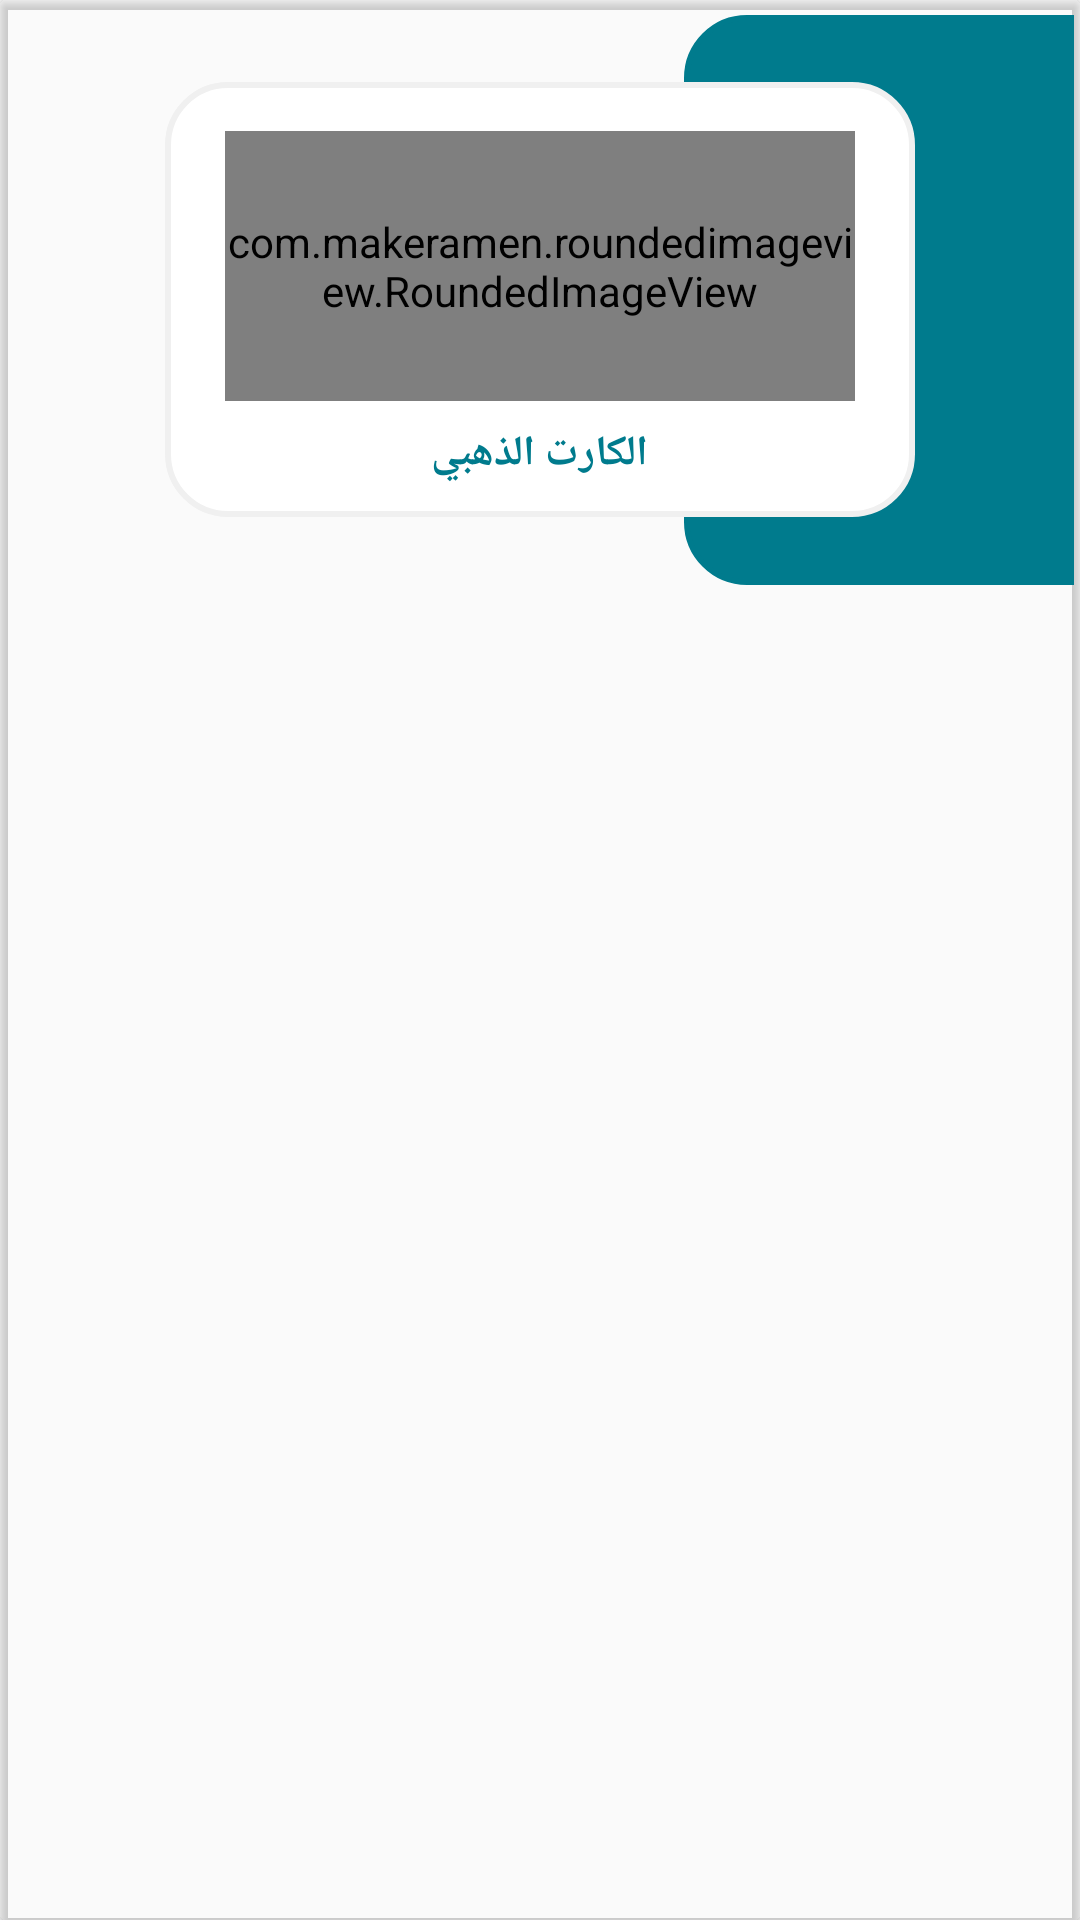

Layout XML and referenced resources for this Android screen:
<!-- AndroidManifest.xml: application theme AppTheme -->
<!-- res/layout/company_list_ar.xml -->
<?xml version="1.0" encoding="utf-8"?>
<androidx.cardview.widget.CardView xmlns:android="http://schemas.android.com/apk/res/android"
    xmlns:card_view="http://schemas.android.com/apk/res-auto"
    xmlns:tools="http://schemas.android.com/tools"
    android:layout_width="wrap_content"
    android:layout_height="wrap_content"
    xmlns:app="http://schemas.android.com/apk/res-auto"
    card_view:cardPreventCornerOverlap="false"
    android:layoutDirection="rtl"
    card_view:cardBackgroundColor="#00000000"
    android:orientation="horizontal">
    <RelativeLayout
        android:layout_width="wrap_content"
        android:layout_height="wrap_content"
        android:id="@+id/relativelayout2"
        >

        <RelativeLayout
            android:layout_width="match_parent"
            android:layout_height="200dp">
            <RelativeLayout
                android:layout_width="match_parent"
                android:layout_height="200dp"
                android:padding="2dp"

                >
                <ImageView
                    android:layout_width="130dp"
                    android:layout_centerVertical="true"
                    android:id="@+id/rec"
                    android:background="@drawable/rectangleblue"
                    android:layout_height="190dp" />

            </RelativeLayout>

            <RelativeLayout
                android:layout_width="250dp"
                android:gravity="center"
                android:layout_centerInParent="true"
                android:background="@drawable/backshape3"
                android:layout_height="145dp">
                <RelativeLayout
                    android:layout_width="match_parent"
                    android:layout_height="90dp"
                    android:layout_marginTop="30dp"


                    >


                </RelativeLayout>
                <com.makeramen.roundedimageview.RoundedImageView
                    android:id="@+id/image"
                    android:layout_width="match_parent"
                    android:layout_height="90dp"
                    android:src="@drawable/card"
                    android:scaleType="fitXY"
                    android:layout_marginLeft="20dp"
                    android:layout_marginTop="13dp"
                    android:layout_marginRight="20dp" />
                <TextView
                    android:layout_width="wrap_content"
                    android:layout_height="wrap_content"
                    android:textColor="@color/blue"
                    android:textSize="14dp"
                    android:textStyle="bold"
                    android:fontFamily="@font/taj"
                    android:text="الكارت الذهبي"
                    android:id="@+id/name"
                    android:layout_margin="8dp"
                    android:gravity="center"
                    android:layout_centerHorizontal="true"
                    android:layout_below="@+id/image"
                    />
            </RelativeLayout>
        </RelativeLayout>

    </RelativeLayout>
</androidx.cardview.widget.CardView>
<!-- resources referenced by this layout -->
<resources>
  <color name="blue">#007B8D</color>
  <!-- drawable backshape3 (drawable) -->
  <shape
      xmlns:android="http://schemas.android.com/apk/res/android"
      android:shape="rectangle"   >
  
      <solid
          android:color="#ffffff" >
      </solid>
  
      <stroke
          android:width="2dp"
          android:color="#f0f0f0">
      </stroke>
  
      <padding
          android:left="0dp"
          android:top="0dp"
          android:right="0dp"
          android:bottom="0dp"    >
      </padding>
  
      <corners
          android:radius="20dp"   >
      </corners>
  
  </shape>
  <!-- drawable card: png bitmap (drawable, 124393 bytes) -->
  <!-- drawable rectangleblue (drawable) -->
  <?xml version="1.0" encoding="utf-8"?>
  <shape
      xmlns:android="http://schemas.android.com/apk/res/android"
      android:shape="rectangle"   >
  
      <solid
          android:color="@color/blue" >
      </solid>
  
      <stroke
          android:width="2dp"
          android:color="@color/blue" >
      </stroke>
  
      <padding
          android:left="8dp"
          android:top="8dp"
          android:right="8dp"
          android:bottom="8dp"    >
      </padding>
  
      <corners
          android:topLeftRadius="20dp"
          android:bottomLeftRadius="20dp"
          >
      </corners>
  
  </shape>
  <style name="AppTheme" parent="Theme.AppCompat.Light.NoActionBar">
          
          <item name="colorPrimary">@color/colorPrimary</item>
          <item name="colorPrimaryDark">@color/colorPrimaryDark</item>
          <item name="colorAccent">@color/black</item>
          <item name="android:textColorHint">@color/white</item>
          <item name="colorControlNormal">@color/black</item>
          <item name="colorControlActivated">@color/black</item>
          <item name="colorControlHighlight">@color/black</item>
          <item name="android:forceDarkAllowed" tools:targetApi="q">false</item>
      </style>
  <color name="colorPrimary">#F6A539</color>
  <color name="colorPrimaryDark">#ffffff</color>
  <!-- not gathered from this repository: default colours our renderer supplied (Android Studio template values) -->
  <color name="black">#FF000000</color>
  <color name="white">#FFFFFFFF</color>
</resources>
